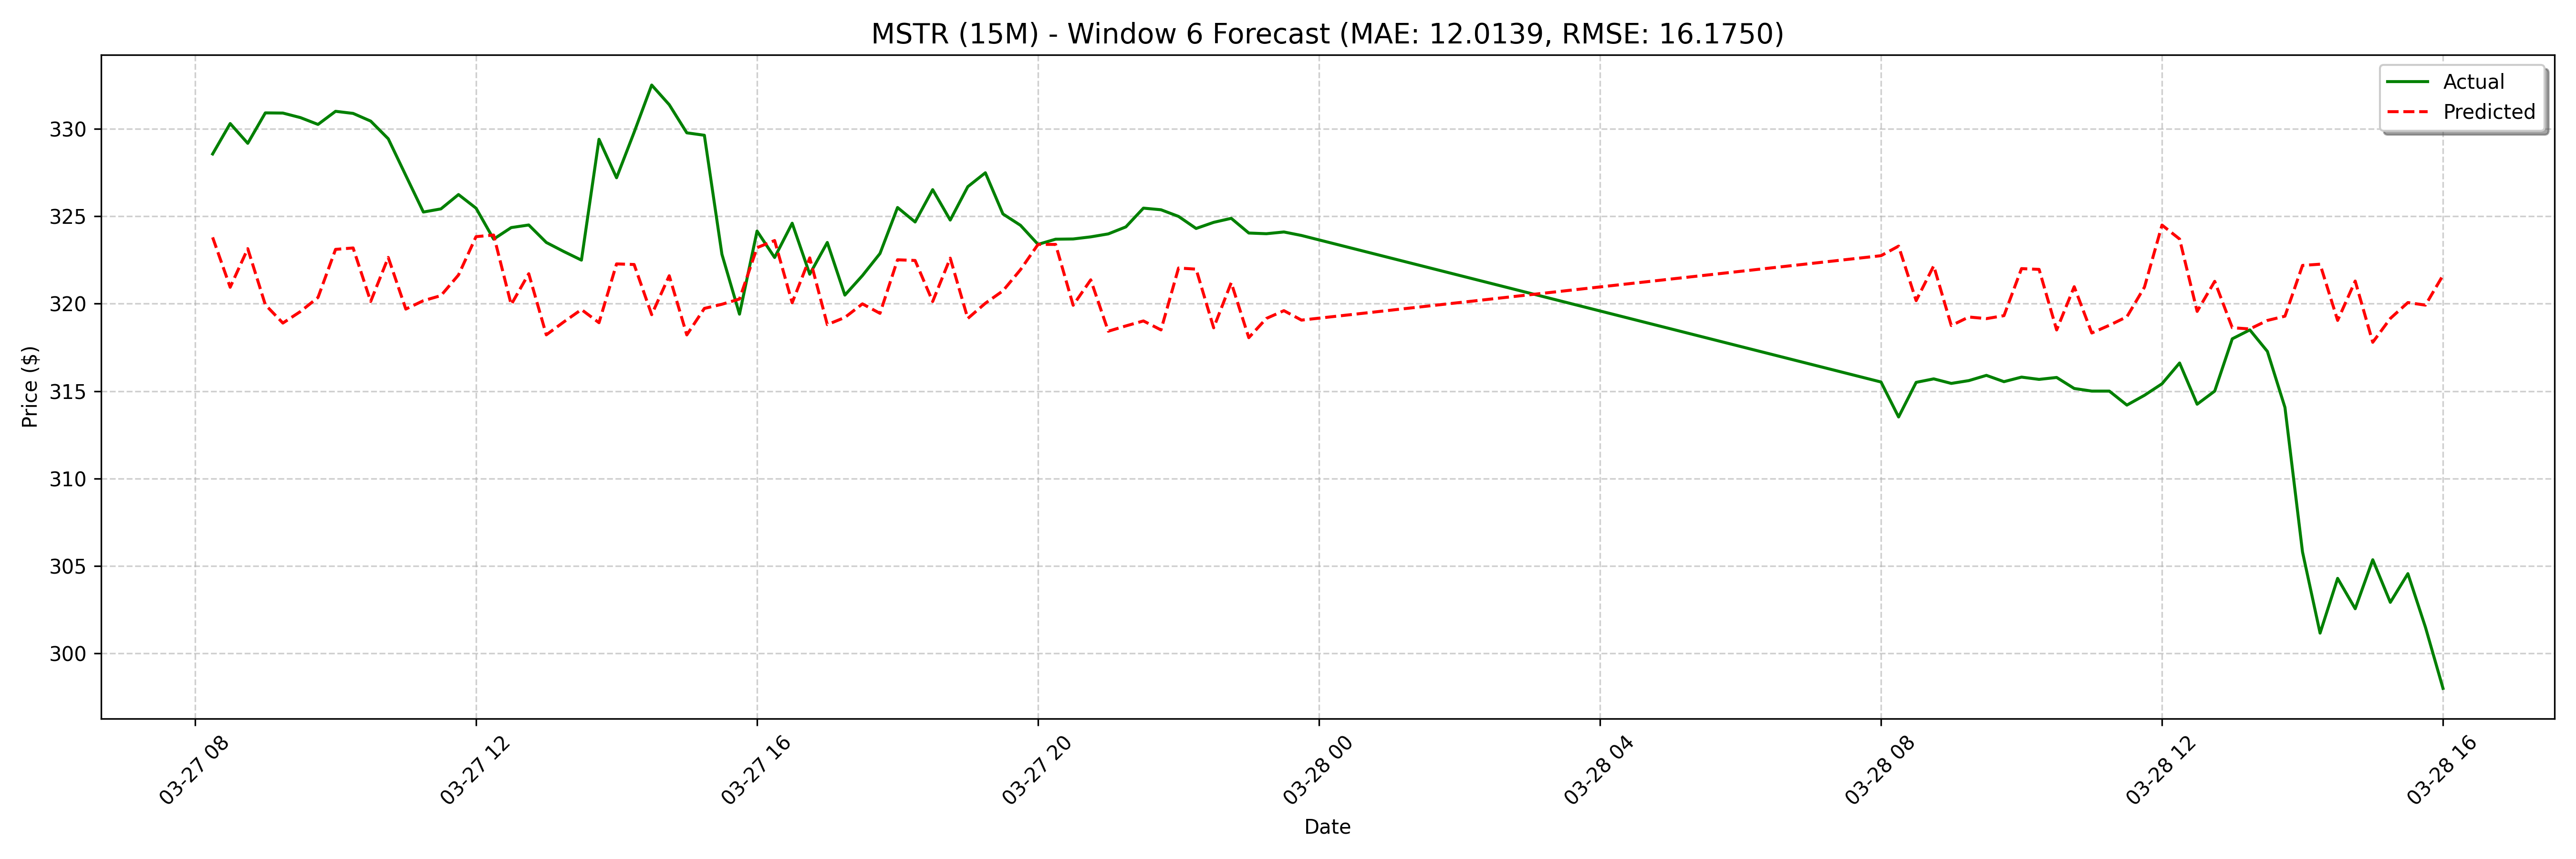

Data behind this chart, as committed beside it:
date, actual, forecast
2025-03-27 08:15:00, 328.6, 323.8
2025-03-27 08:30:00, 330.3, 320.9
2025-03-27 08:45:00, 329.2, 323.1
2025-03-27 09:00:00, 330.9, 319.9
2025-03-27 09:15:00, 330.9, 318.9
2025-03-27 09:30:00, 330.6, 319.6
2025-03-27 09:45:00, 330.2, 320.4
2025-03-27 10:00:00, 331.0, 323.1
2025-03-27 10:15:00, 330.9, 323.2
2025-03-27 10:30:00, 330.4, 320.1
2025-03-27 10:45:00, 329.4, 322.6
2025-03-27 11:00:00, 327.3, 319.7
2025-03-27 11:15:00, 325.2, 320.2
2025-03-27 11:30:00, 325.4, 320.5
2025-03-27 11:45:00, 326.2, 321.6
2025-03-27 12:00:00, 325.5, 323.8
2025-03-27 12:15:00, 323.7, 323.9
2025-03-27 12:30:00, 324.4, 319.9
2025-03-27 12:45:00, 324.5, 321.7
2025-03-27 13:00:00, 323.5, 318.2
2025-03-27 13:15:00, 323, 319
2025-03-27 13:30:00, 322.5, 319.7
2025-03-27 13:45:00, 329.4, 318.9
2025-03-27 14:00:00, 327.2, 322.3
2025-03-27 14:15:00, 329.8, 322.2
2025-03-27 14:30:00, 332.5, 319.4
2025-03-27 14:45:00, 331.4, 321.6
2025-03-27 15:00:00, 329.8, 318.2
2025-03-27 15:15:00, 329.6, 319.7
2025-03-27 15:30:00, 322.8, 320
2025-03-27 15:45:00, 319.4, 320.3
2025-03-27 16:00:00, 324.2, 323.2
2025-03-27 16:15:00, 322.6, 323.6
2025-03-27 16:30:00, 324.6, 320.1
2025-03-27 16:45:00, 321.7, 322.6
2025-03-27 17:00:00, 323.5, 318.8
2025-03-27 17:15:00, 320.5, 319.2
2025-03-27 17:30:00, 321.6, 320
2025-03-27 17:45:00, 322.9, 319.4
2025-03-27 18:00:00, 325.5, 322.5
2025-03-27 18:15:00, 324.7, 322.5
2025-03-27 18:30:00, 326.5, 320.1
2025-03-27 18:45:00, 324.8, 322.6
2025-03-27 19:00:00, 326.7, 319.2
2025-03-27 19:15:00, 327.5, 320
2025-03-27 19:30:00, 325.1, 320.7
2025-03-27 19:45:00, 324.5, 321.9
2025-03-27 20:00:00, 323.4, 323.4
2025-03-27 20:15:00, 323.7, 323.4
2025-03-27 20:30:00, 323.7, 319.9
2025-03-27 20:45:00, 323.8, 321.4
2025-03-27 21:00:00, 324, 318.4
2025-03-27 21:15:00, 324.4, 318.7
2025-03-27 21:30:00, 325.5, 319
2025-03-27 21:45:00, 325.4, 318.5
2025-03-27 22:00:00, 325, 322
2025-03-27 22:15:00, 324.3, 322
2025-03-27 22:30:00, 324.6, 318.6
2025-03-27 22:45:00, 324.9, 321.2
2025-03-27 23:00:00, 324, 318.1
... 68 more rows
